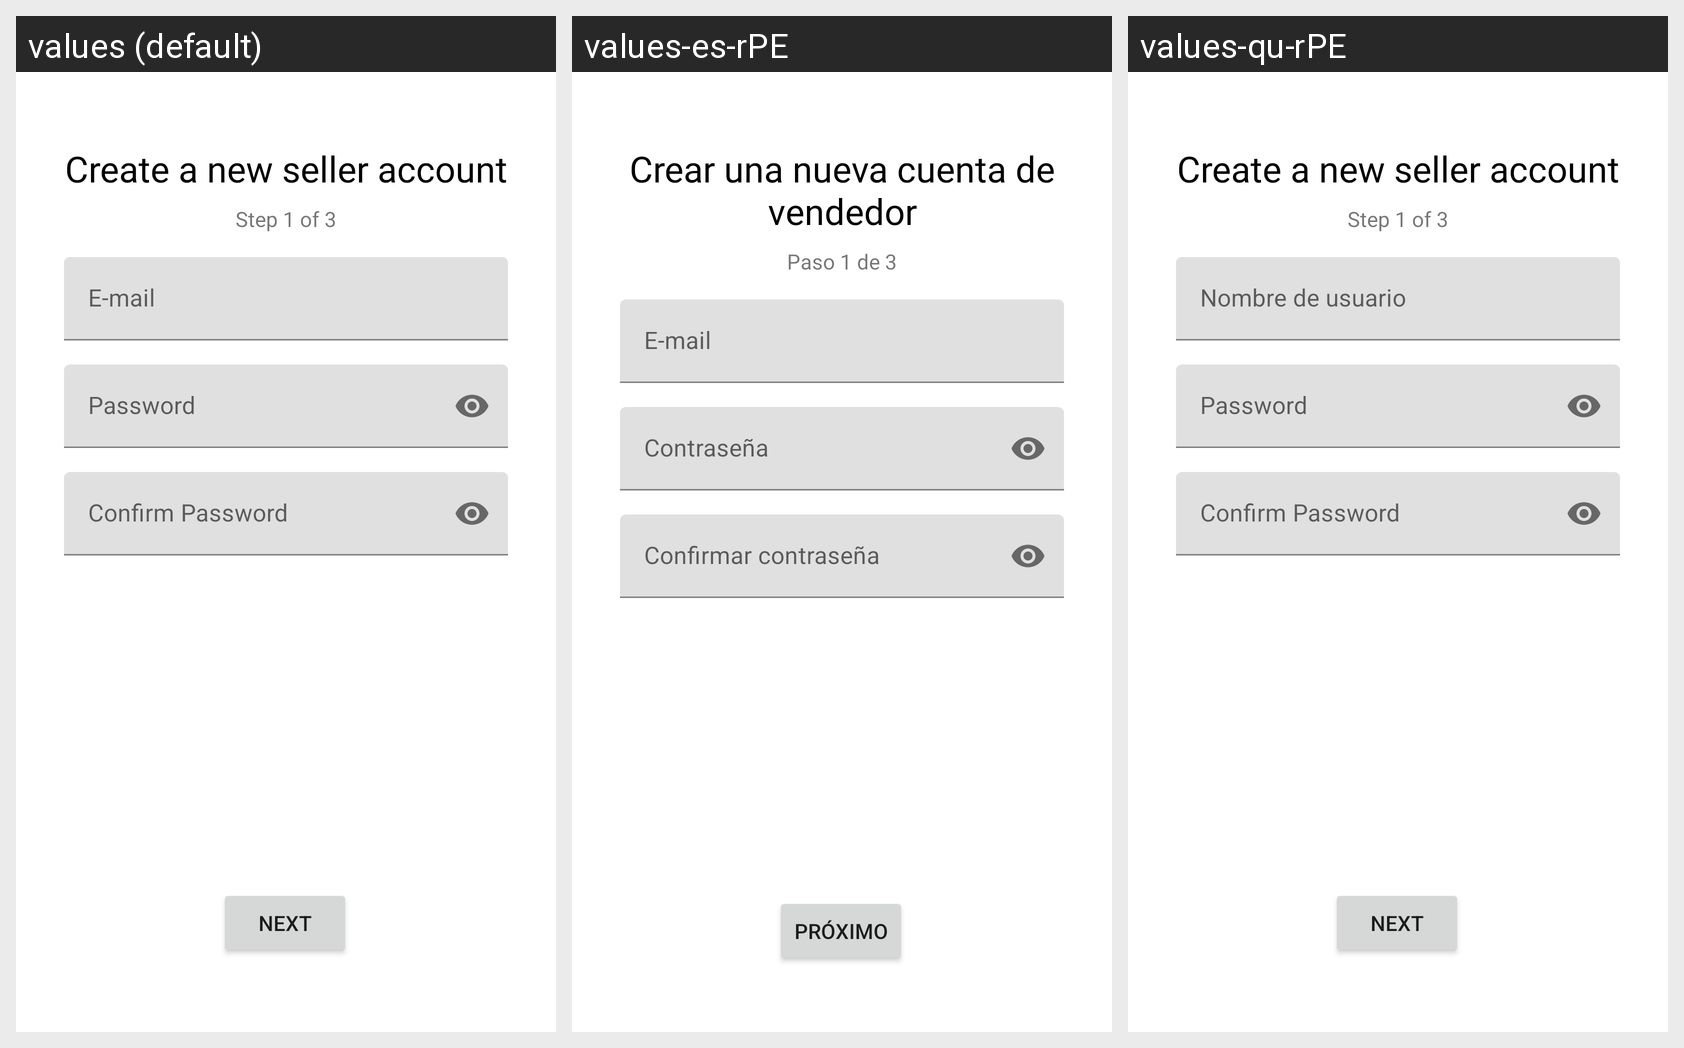

For this localized Android screen grid, give each drawn string resource with its value in every locale shown.
Android screen res/layout/activity_register_seller.xml rendered under 3 locales, left to right: values (default), values-es-rPE, values-qu-rPE. Device: Nexus 5 (rendered at 1080×1920; each locale shown at half size, 540×960, under a caption strip naming it); theme AppTheme.
Strings drawn on this screen, with the default value and each locale's value (text and hints the layout hard-codes, and strings that could not be matched under every locale, appear in the picture but are not listed):

create_a_new_seller_account
  values: Create a new seller account
  values-es-rPE: Crear una nueva cuenta de vendedor
  values-qu-rPE: Create a new seller account  [not translated; the default value is used]

username
  values: E-mail
  values-es-rPE: E-mail
  values-qu-rPE: Nombre de usuario

password
  values: Password
  values-es-rPE: Contraseña
  values-qu-rPE: Password  [not translated; the default value is used]

confirm_password
  values: Confirm Password
  values-es-rPE: Confirmar contraseña
  values-qu-rPE: Confirm Password  [not translated; the default value is used]

step_1_of_3
  values: Step 1 of 3
  values-es-rPE: Paso 1 de 3
  values-qu-rPE: Step 1 of 3  [not translated; the default value is used]

next
  values: Next
  values-es-rPE: Próximo
  values-qu-rPE: Next  [not translated; the default value is used]
